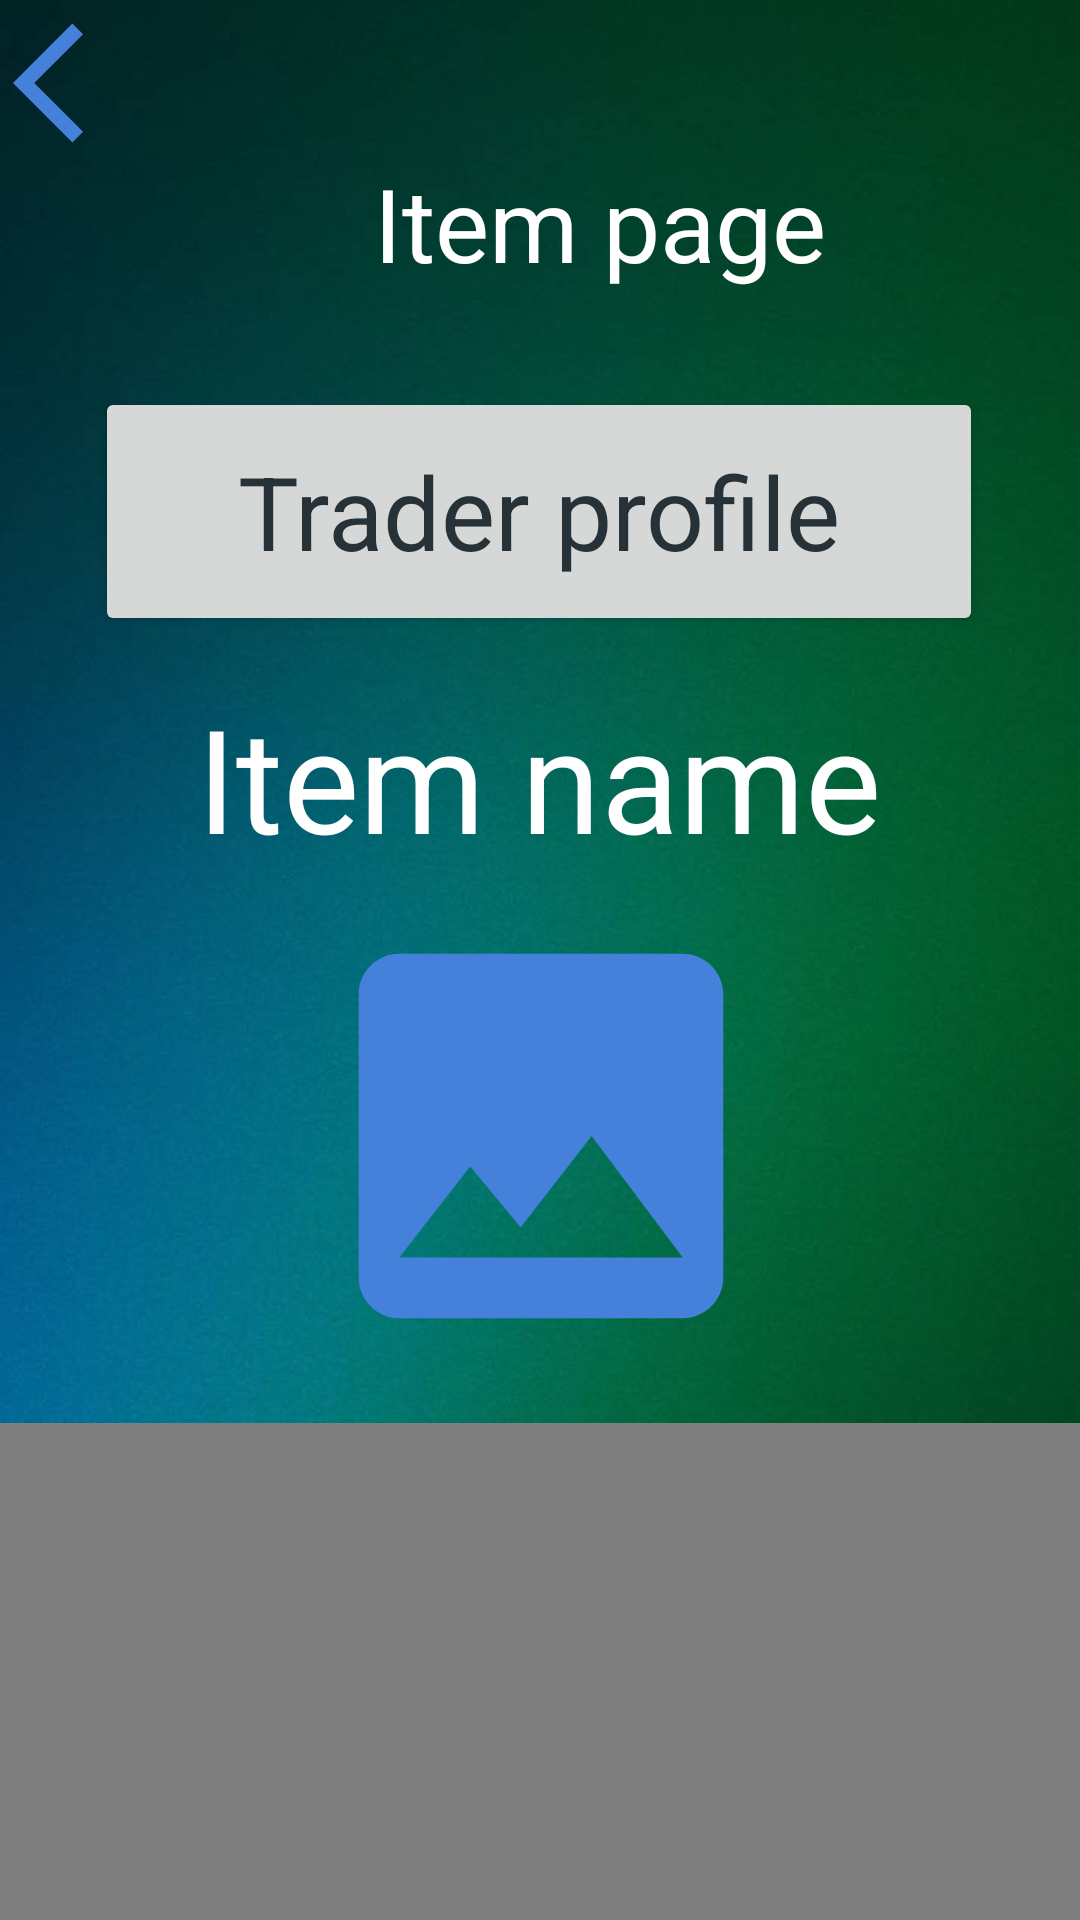

Layout XML and referenced resources for this Android screen:
<!-- AndroidManifest.xml: application theme Theme.NewModernTrading -->
<!-- res/layout/activity_item.xml -->
<?xml version="1.0" encoding="utf-8"?>
<androidx.constraintlayout.widget.ConstraintLayout xmlns:android="http://schemas.android.com/apk/res/android"
    xmlns:app="http://schemas.android.com/apk/res-auto"
    xmlns:tools="http://schemas.android.com/tools"
    android:layout_width="match_parent"
    android:layout_height="match_parent"
    tools:context=".ItemActivity"
    android:background="@drawable/background">

    <ImageButton
        android:id="@+id/backButton"
        android:layout_width="wrap_content"
        android:layout_height="wrap_content"
        android:background="#00000000"
        android:contentDescription="@string/BackButton"
        app:layout_constraintBottom_toBottomOf="parent"
        app:layout_constraintEnd_toEndOf="parent"
        app:layout_constraintHorizontal_bias="0.014"
        app:layout_constraintStart_toStartOf="parent"
        app:layout_constraintTop_toTopOf="parent"
        app:layout_constraintVertical_bias="0.006"
        app:srcCompat="@drawable/ic_baseline_arrow_back_ios_24" />

    <TextView
        android:id="@+id/textView11"
        android:layout_width="225dp"
        android:layout_height="51dp"
        android:text="@string/ItemPage"
        android:textAlignment="center"
        android:textAppearance="@style/TextAppearance.AppCompat.Medium"
        android:textColor="@color/white"
        android:textSize="34sp"
        app:layout_constraintBottom_toBottomOf="parent"
        app:layout_constraintEnd_toEndOf="parent"
        app:layout_constraintHorizontal_bias="0.426"
        app:layout_constraintStart_toEndOf="@+id/backButton"
        app:layout_constraintTop_toBottomOf="@+id/backButton"
        app:layout_constraintVertical_bias="0.0" />

    <Button
        android:id="@+id/button"
        android:layout_width="296dp"
        android:layout_height="83dp"
        android:layout_marginTop="30dp"
        android:text="@string/TraderProfile"
        android:textAppearance="@style/TextAppearance.AppCompat.Medium"
        android:textColor="#263238"
        android:textSize="34sp"
        app:layout_constraintBottom_toBottomOf="parent"
        app:layout_constraintEnd_toEndOf="parent"
        app:layout_constraintHorizontal_bias="0.495"
        app:layout_constraintStart_toStartOf="parent"
        app:layout_constraintTop_toTopOf="parent"
        app:layout_constraintVertical_bias="0.188" />

    <TextView
        android:id="@+id/textView12"
        android:layout_width="232dp"
        android:layout_height="58dp"
        android:layout_marginTop="15dp"
        android:text="@string/ItemName"
        android:textAlignment="center"
        android:textColor="@color/white"
        android:textSize="48sp"
        app:layout_constraintBottom_toBottomOf="parent"
        app:layout_constraintEnd_toEndOf="parent"
        app:layout_constraintHorizontal_bias="0.497"
        app:layout_constraintStart_toStartOf="parent"
        app:layout_constraintTop_toBottomOf="@+id/button"
        app:layout_constraintVertical_bias="0.0" />

    <ImageView
        android:id="@+id/imageView2"
        android:layout_width="197dp"
        android:layout_height="162dp"
        android:layout_marginTop="10dp"
        android:contentDescription="@string/ImageButton"
        app:layout_constraintBottom_toBottomOf="parent"
        app:layout_constraintEnd_toEndOf="parent"
        app:layout_constraintStart_toStartOf="parent"
        app:layout_constraintTop_toBottomOf="@+id/textView12"
        app:layout_constraintVertical_bias="0.015"
        app:srcCompat="@drawable/ic_baseline_image_24"
        tools:ignore="ImageContrastCheck,RedundantDescriptionCheck" />

    <VideoView
        android:id="@+id/videoView2"
        android:layout_width="390dp"
        android:layout_height="222dp"
        android:layout_marginTop="18dp"
        app:layout_constraintBottom_toBottomOf="parent"
        app:layout_constraintEnd_toEndOf="parent"
        app:layout_constraintStart_toStartOf="parent"
        app:layout_constraintTop_toBottomOf="@+id/imageView2"
        app:layout_constraintVertical_bias="0.058" />
</androidx.constraintlayout.widget.ConstraintLayout>
<!-- resources referenced by this layout -->
<resources>
  <!-- drawable background: jpg bitmap (drawable-v24, 39150 bytes) -->
  <!-- drawable ic_baseline_arrow_back_ios_24 (drawable-v24) -->
  <vector xmlns:android="http://schemas.android.com/apk/res/android"
      android:width="48dp"
      android:height="48dp"
      android:viewportWidth="24"
      android:viewportHeight="24"
      android:tint="#FF4581DA"
      android:autoMirrored="true">
    <path
        android:fillColor="@android:color/white"
        android:pathData="M11.67,3.87L9.9,2.1 0,12l9.9,9.9 1.77,-1.77L3.54,12z"/>
  </vector>
  <!-- drawable ic_baseline_image_24 (drawable-v24) -->
  <vector android:height="48dp" android:tint="#FF4581DA"
      android:viewportHeight="24" android:viewportWidth="24"
      android:width="48dp" xmlns:android="http://schemas.android.com/apk/res/android">
      <path android:fillColor="@android:color/white" android:pathData="M21,19V5c0,-1.1 -0.9,-2 -2,-2H5c-1.1,0 -2,0.9 -2,2v14c0,1.1 0.9,2 2,2h14c1.1,0 2,-0.9 2,-2zM8.5,13.5l2.5,3.01L14.5,12l4.5,6H5l3.5,-4.5z"/>
  </vector>
  <string name="BackButton">Back button</string>
  <string name="ImageButton">Image button</string>
  <string name="ItemName">Item name</string>
  <string name="ItemPage">Item page</string>
  <string name="TraderProfile">Trader profile</string>
  <style name="Theme.NewModernTrading" parent="Theme.MaterialComponents.DayNight.NoActionBar">
          
          <item name="colorPrimary">#FF4581DA</item>
          <item name="colorPrimaryVariant">#FF4581DA</item>
          <item name="colorOnPrimary">@color/white</item>
          
          <item name="colorSecondary">#FF4581DA</item>
          <item name="colorSecondaryVariant">#FF4581DA</item>
          <item name="colorOnSecondary">@color/black</item>
          
          <item name="android:statusBarColor" tools:targetApi="l">?attr/colorPrimaryVariant</item>
          
      </style>
  <!-- not gathered from this repository: default colours our renderer supplied (Android Studio template values) -->
  <color name="black">#FF000000</color>
  <color name="white">#FFFFFFFF</color>
</resources>
